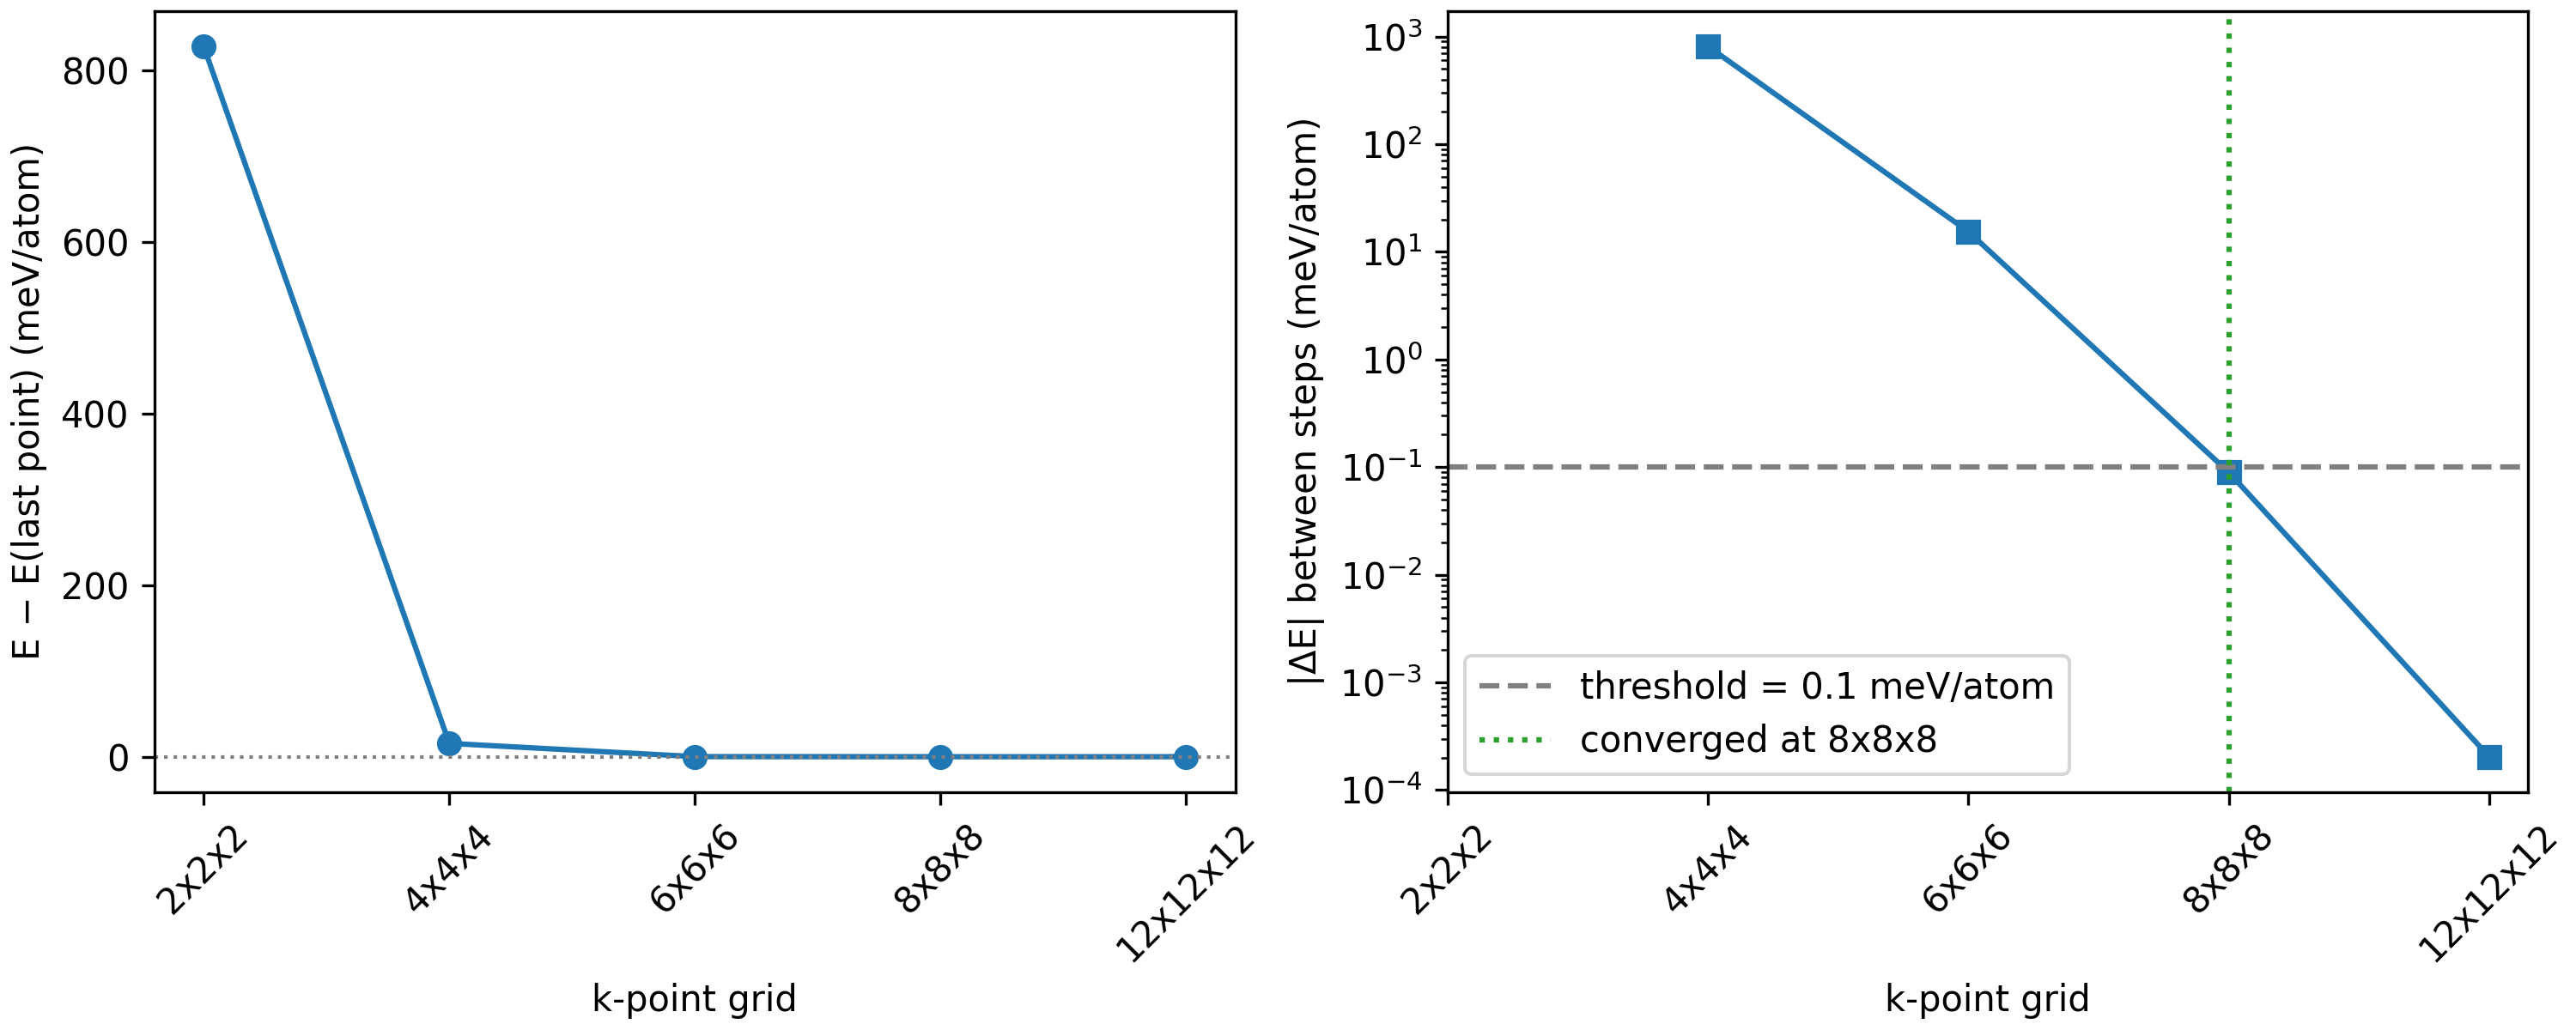

The data file committed next to this chart (first rows):
file, kgrid, nk_grid, nk_irreducible, ecutwfc_ry, n_atoms, total_energy_ry, delta_mev_per_atom, valid
scf_k2.out, 2x2x2, 8, 3, 60.0, 2, -93.29, , True
scf_k4.out, 4x4x4, 64, 8, 60.0, 2, -93.41, 812.8, True
scf_k6.out, 6x6x6, 216, 16, 60.0, 2, -93.41, 15.44, True
scf_k8.out, 8x8x8, 512, 29, 60.0, 2, -93.41, 0.08959, True
scf_k12.out, 12x12x12, 1728, 72, 60.0, 2, -93.41, 0.000204, True
